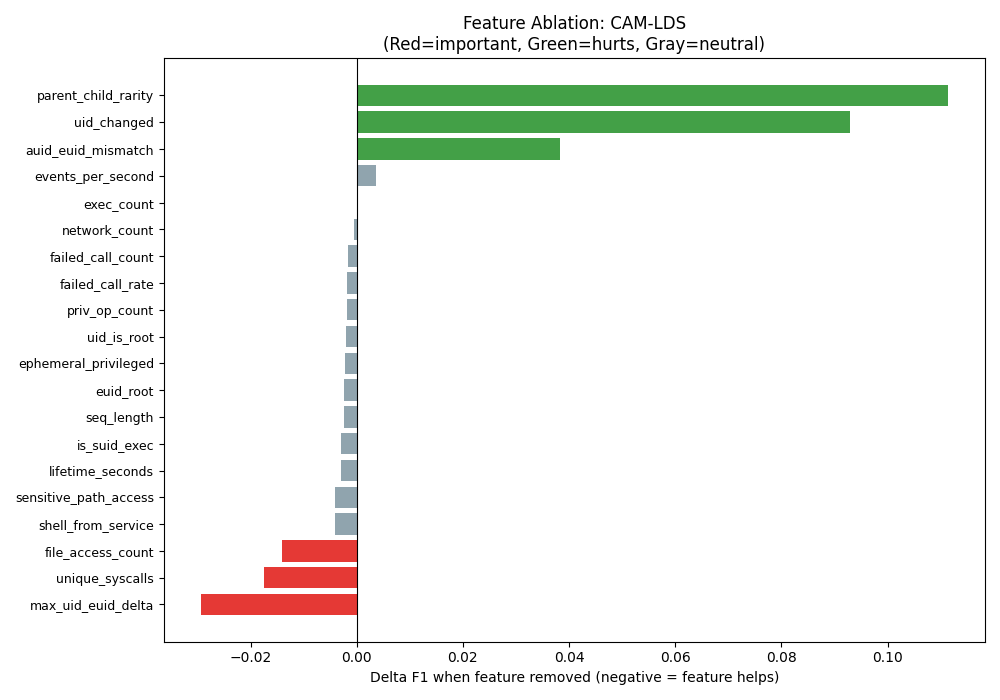

Data behind this chart, as committed beside it:
feature, f1_without, auc_without, delta_f1, delta_auc, tag
max_uid_euid_delta, 0.7482, 0.8498, -0.02934, -0.0196, important
unique_syscalls, 0.7601, 0.858, -0.01746, -0.01134, important
file_access_count, 0.7634, 0.8691, -0.01416, -0.0002975, important
shell_from_service, 0.7734, 0.8763, -0.004171, 0.006963, neutral
sensitive_path_access, 0.7734, 0.8753, -0.004113, 0.005884, neutral
lifetime_seconds, 0.7745, 0.8775, -0.003049, 0.008156, neutral
is_suid_exec, 0.7745, 0.8765, -0.003013, 0.007135, neutral
seq_length, 0.7752, 0.8742, -0.002349, 0.004794, neutral
euid_root, 0.7752, 0.8728, -0.002348, 0.003411, neutral
ephemeral_privileged, 0.7753, 0.8752, -0.002304, 0.005861, neutral
uid_is_root, 0.7756, 0.8754, -0.002005, 0.006006, neutral
priv_op_count, 0.7757, 0.8742, -0.00186, 0.004858, neutral
failed_call_rate, 0.7757, 0.8766, -0.001843, 0.00724, neutral
failed_call_count, 0.7759, 0.8777, -0.001613, 0.008353, neutral
network_count, 0.7771, 0.874, -0.000481, 0.004681, neutral
exec_count, 0.7776, 0.848, 3.956160001605813e-05, -0.02138, neutral
events_per_second, 0.7811, 0.8775, 0.003582, 0.008151, neutral
auid_euid_mismatch, 0.8159, 0.8975, 0.03832, 0.02811, hurts
uid_changed, 0.8705, 0.9344, 0.09294, 0.065, hurts
parent_child_rarity, 0.8889, 0.9546, 0.1113, 0.08521, hurts
